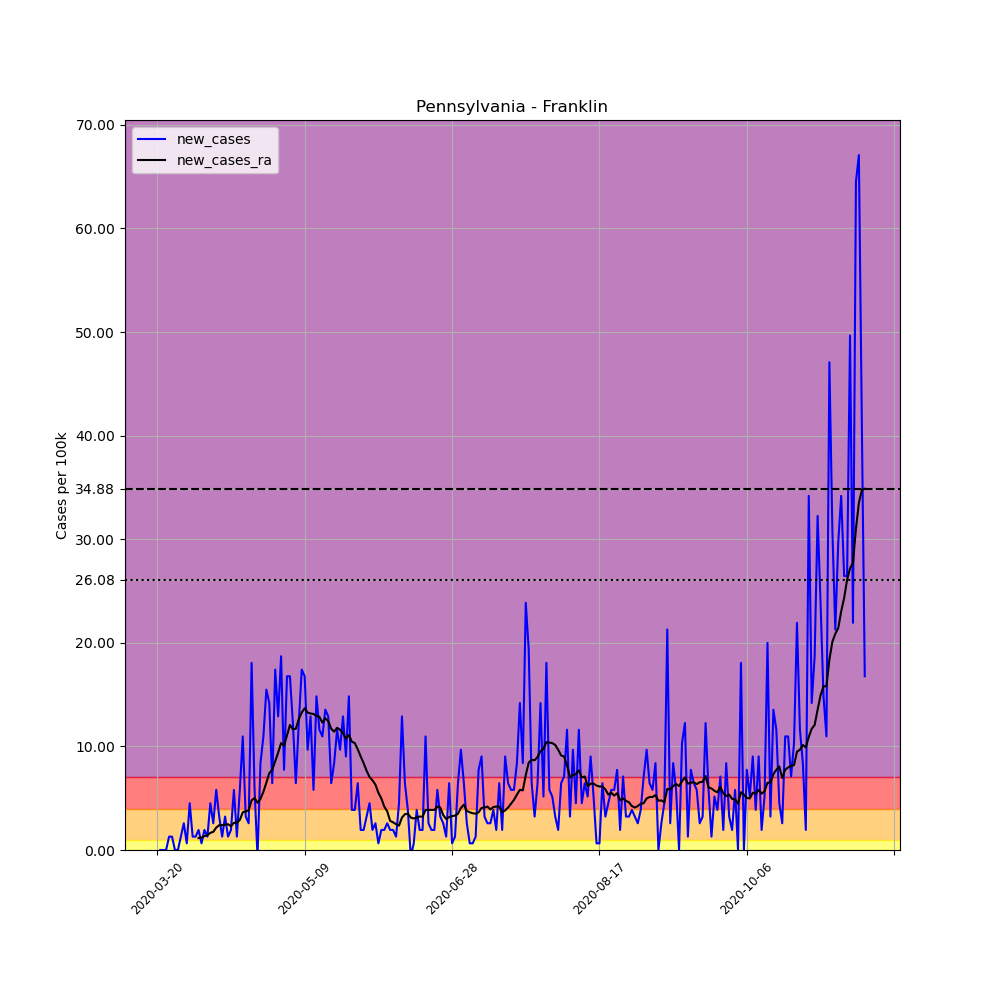

Data behind this chart, as committed beside it:
, date, county, state, fips, cases, deaths, COUNTY, STNAME, CTYNAME, POPESTIMATE2019, per_100k, new_cases, new_cases_ra
210895, 2020-03-20, Franklin, Pennsylvania, 42055, 1, 0, 55, Pennsylvania, Franklin, 155027, 0.645, , 
210896, 2020-03-21, Franklin, Pennsylvania, 42055, 1, 0, 55, Pennsylvania, Franklin, 155027, 0.645, 0.0, 
210897, 2020-03-22, Franklin, Pennsylvania, 42055, 1, 0, 55, Pennsylvania, Franklin, 155027, 0.645, 0.0, 
210898, 2020-03-23, Franklin, Pennsylvania, 42055, 1, 0, 55, Pennsylvania, Franklin, 155027, 0.645, 0.0, 
210899, 2020-03-24, Franklin, Pennsylvania, 42055, 3, 0, 55, Pennsylvania, Franklin, 155027, 1.935, 1.29, 
210900, 2020-03-25, Franklin, Pennsylvania, 42055, 5, 0, 55, Pennsylvania, Franklin, 155027, 3.225, 1.29, 
210901, 2020-03-26, Franklin, Pennsylvania, 42055, 5, 0, 55, Pennsylvania, Franklin, 155027, 3.225, 0.0, 
210902, 2020-03-27, Franklin, Pennsylvania, 42055, 5, 0, 55, Pennsylvania, Franklin, 155027, 3.225, 0.0, 
210903, 2020-03-28, Franklin, Pennsylvania, 42055, 7, 0, 55, Pennsylvania, Franklin, 155027, 4.515, 1.29, 
210904, 2020-03-29, Franklin, Pennsylvania, 42055, 11, 0, 55, Pennsylvania, Franklin, 155027, 7.096, 2.58, 
210905, 2020-03-30, Franklin, Pennsylvania, 42055, 12, 0, 55, Pennsylvania, Franklin, 155027, 7.741, 0.645, 
210906, 2020-03-31, Franklin, Pennsylvania, 42055, 19, 0, 55, Pennsylvania, Franklin, 155027, 12.26, 4.515, 
210907, 2020-04-01, Franklin, Pennsylvania, 42055, 21, 0, 55, Pennsylvania, Franklin, 155027, 13.55, 1.29, 
210908, 2020-04-02, Franklin, Pennsylvania, 42055, 23, 0, 55, Pennsylvania, Franklin, 155027, 14.84, 1.29, 
210909, 2020-04-03, Franklin, Pennsylvania, 42055, 26, 0, 55, Pennsylvania, Franklin, 155027, 16.77, 1.935, 1.152
210910, 2020-04-04, Franklin, Pennsylvania, 42055, 27, 0, 55, Pennsylvania, Franklin, 155027, 17.42, 0.645, 1.198
210911, 2020-04-05, Franklin, Pennsylvania, 42055, 30, 0, 55, Pennsylvania, Franklin, 155027, 19.35, 1.935, 1.336
210912, 2020-04-06, Franklin, Pennsylvania, 42055, 32, 0, 55, Pennsylvania, Franklin, 155027, 20.64, 1.29, 1.428
210913, 2020-04-07, Franklin, Pennsylvania, 42055, 39, 0, 55, Pennsylvania, Franklin, 155027, 25.16, 4.515, 1.659
210914, 2020-04-08, Franklin, Pennsylvania, 42055, 43, 0, 55, Pennsylvania, Franklin, 155027, 27.74, 2.58, 1.751
210915, 2020-04-09, Franklin, Pennsylvania, 42055, 52, 0, 55, Pennsylvania, Franklin, 155027, 33.54, 5.805, 2.166
210916, 2020-04-10, Franklin, Pennsylvania, 42055, 57, 0, 55, Pennsylvania, Franklin, 155027, 36.77, 3.225, 2.396
210917, 2020-04-11, Franklin, Pennsylvania, 42055, 59, 0, 55, Pennsylvania, Franklin, 155027, 38.06, 1.29, 2.396
210918, 2020-04-12, Franklin, Pennsylvania, 42055, 64, 0, 55, Pennsylvania, Franklin, 155027, 41.28, 3.225, 2.442
210919, 2020-04-13, Franklin, Pennsylvania, 42055, 66, 0, 55, Pennsylvania, Franklin, 155027, 42.57, 1.29, 2.488
210920, 2020-04-14, Franklin, Pennsylvania, 42055, 69, 0, 55, Pennsylvania, Franklin, 155027, 44.51, 1.935, 2.304
210921, 2020-04-15, Franklin, Pennsylvania, 42055, 78, 0, 55, Pennsylvania, Franklin, 155027, 50.31, 5.805, 2.626
210922, 2020-04-16, Franklin, Pennsylvania, 42055, 80, 0, 55, Pennsylvania, Franklin, 155027, 51.6, 1.29, 2.626
210923, 2020-04-17, Franklin, Pennsylvania, 42055, 89, 0, 55, Pennsylvania, Franklin, 155027, 57.41, 5.805, 2.903
210924, 2020-04-18, Franklin, Pennsylvania, 42055, 106, 0, 55, Pennsylvania, Franklin, 155027, 68.38, 10.97, 3.64
210925, 2020-04-19, Franklin, Pennsylvania, 42055, 111, 0, 55, Pennsylvania, Franklin, 155027, 71.6, 3.225, 3.732
210926, 2020-04-20, Franklin, Pennsylvania, 42055, 115, 0, 55, Pennsylvania, Franklin, 155027, 74.18, 2.58, 3.824
210927, 2020-04-21, Franklin, Pennsylvania, 42055, 143, 10, 55, Pennsylvania, Franklin, 155027, 92.24, 18.06, 4.792
210928, 2020-04-22, Franklin, Pennsylvania, 42055, 152, 10, 55, Pennsylvania, Franklin, 155027, 98.05, 5.805, 5.022
210929, 2020-04-23, Franklin, Pennsylvania, 42055, 151, 10, 55, Pennsylvania, Franklin, 155027, 97.4, -0.645, 4.561
210930, 2020-04-24, Franklin, Pennsylvania, 42055, 164, 10, 55, Pennsylvania, Franklin, 155027, 105.8, 8.386, 4.93
210931, 2020-04-25, Franklin, Pennsylvania, 42055, 181, 10, 55, Pennsylvania, Franklin, 155027, 116.8, 10.97, 5.621
210932, 2020-04-26, Franklin, Pennsylvania, 42055, 205, 10, 55, Pennsylvania, Franklin, 155027, 132.2, 15.48, 6.497
210933, 2020-04-27, Franklin, Pennsylvania, 42055, 227, 10, 55, Pennsylvania, Franklin, 155027, 146.4, 14.19, 7.418
210934, 2020-04-28, Franklin, Pennsylvania, 42055, 237, 10, 55, Pennsylvania, Franklin, 155027, 152.9, 6.45, 7.741
210935, 2020-04-29, Franklin, Pennsylvania, 42055, 264, 10, 55, Pennsylvania, Franklin, 155027, 170.3, 17.42, 8.57
210936, 2020-04-30, Franklin, Pennsylvania, 42055, 284, 10, 55, Pennsylvania, Franklin, 155027, 183.2, 12.9, 9.399
210937, 2020-05-01, Franklin, Pennsylvania, 42055, 313, 10, 55, Pennsylvania, Franklin, 155027, 201.9, 18.71, 10.32
210938, 2020-05-02, Franklin, Pennsylvania, 42055, 325, 10, 55, Pennsylvania, Franklin, 155027, 209.6, 7.741, 10.09
210939, 2020-05-03, Franklin, Pennsylvania, 42055, 351, 10, 55, Pennsylvania, Franklin, 155027, 226.4, 16.77, 11.06
210940, 2020-05-04, Franklin, Pennsylvania, 42055, 377, 10, 55, Pennsylvania, Franklin, 155027, 243.2, 16.77, 12.07
210941, 2020-05-05, Franklin, Pennsylvania, 42055, 396, 10, 55, Pennsylvania, Franklin, 155027, 255.4, 12.26, 11.66
210942, 2020-05-06, Franklin, Pennsylvania, 42055, 406, 10, 55, Pennsylvania, Franklin, 155027, 261.9, 6.45, 11.7
210943, 2020-05-07, Franklin, Pennsylvania, 42055, 425, 11, 55, Pennsylvania, Franklin, 155027, 274.1, 12.26, 12.62
210944, 2020-05-08, Franklin, Pennsylvania, 42055, 452, 11, 55, Pennsylvania, Franklin, 155027, 291.6, 17.42, 13.27
210945, 2020-05-09, Franklin, Pennsylvania, 42055, 478, 12, 55, Pennsylvania, Franklin, 155027, 308.3, 16.77, 13.68
210946, 2020-05-10, Franklin, Pennsylvania, 42055, 493, 12, 55, Pennsylvania, Franklin, 155027, 318, 9.676, 13.27
210947, 2020-05-11, Franklin, Pennsylvania, 42055, 513, 12, 55, Pennsylvania, Franklin, 155027, 330.9, 12.9, 13.18
210948, 2020-05-12, Franklin, Pennsylvania, 42055, 522, 12, 55, Pennsylvania, Franklin, 155027, 336.7, 5.805, 13.13
210949, 2020-05-13, Franklin, Pennsylvania, 42055, 545, 13, 55, Pennsylvania, Franklin, 155027, 351.6, 14.84, 12.95
210950, 2020-05-14, Franklin, Pennsylvania, 42055, 563, 15, 55, Pennsylvania, Franklin, 155027, 363.2, 11.61, 12.85
210951, 2020-05-15, Franklin, Pennsylvania, 42055, 580, 17, 55, Pennsylvania, Franklin, 155027, 374.1, 10.97, 12.3
210952, 2020-05-16, Franklin, Pennsylvania, 42055, 601, 13, 55, Pennsylvania, Franklin, 155027, 387.7, 13.55, 12.72
210953, 2020-05-17, Franklin, Pennsylvania, 42055, 621, 13, 55, Pennsylvania, Franklin, 155027, 400.6, 12.9, 12.44
210954, 2020-05-18, Franklin, Pennsylvania, 42055, 631, 25, 55, Pennsylvania, Franklin, 155027, 407, 6.45, 11.7
... 181 more rows
